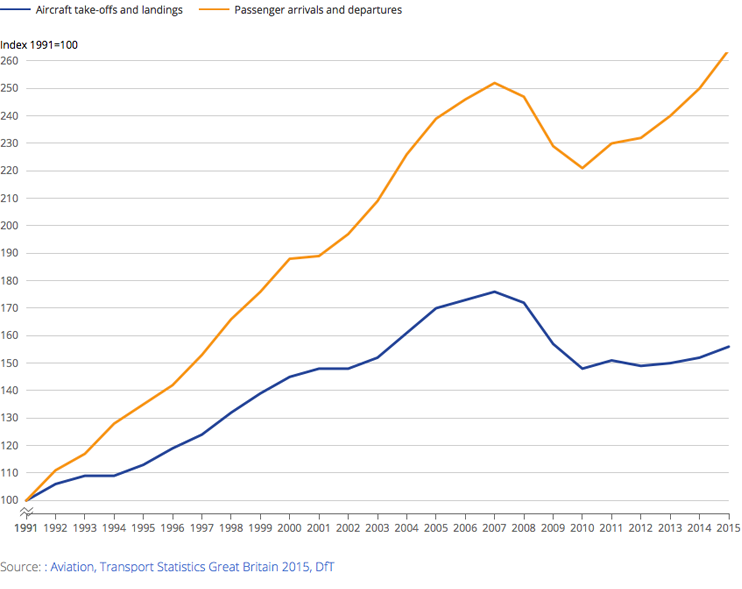

Data behind this chart, as committed beside it:
date, Aircraft take-offs and landings, Passenger arrivals and departures
1991, 100, 100
1992, 106, 111
1993, 109, 117
1994, 109, 128
1995, 113, 135
1996, 119, 142
1997, 124, 153
1998, 132, 166
1999, 139, 176
2000, 145, 188
2001, 148, 189
2002, 148, 197
2003, 152, 209
2004, 161, 226
2005, 170, 239
2006, 173, 246
2007, 176, 252
2008, 172, 247
2009, 157, 229
2010, 148, 221
2011, 151, 230
2012, 149, 232
2013, 150, 240
2014, 152, 250
2015, 156, 264
